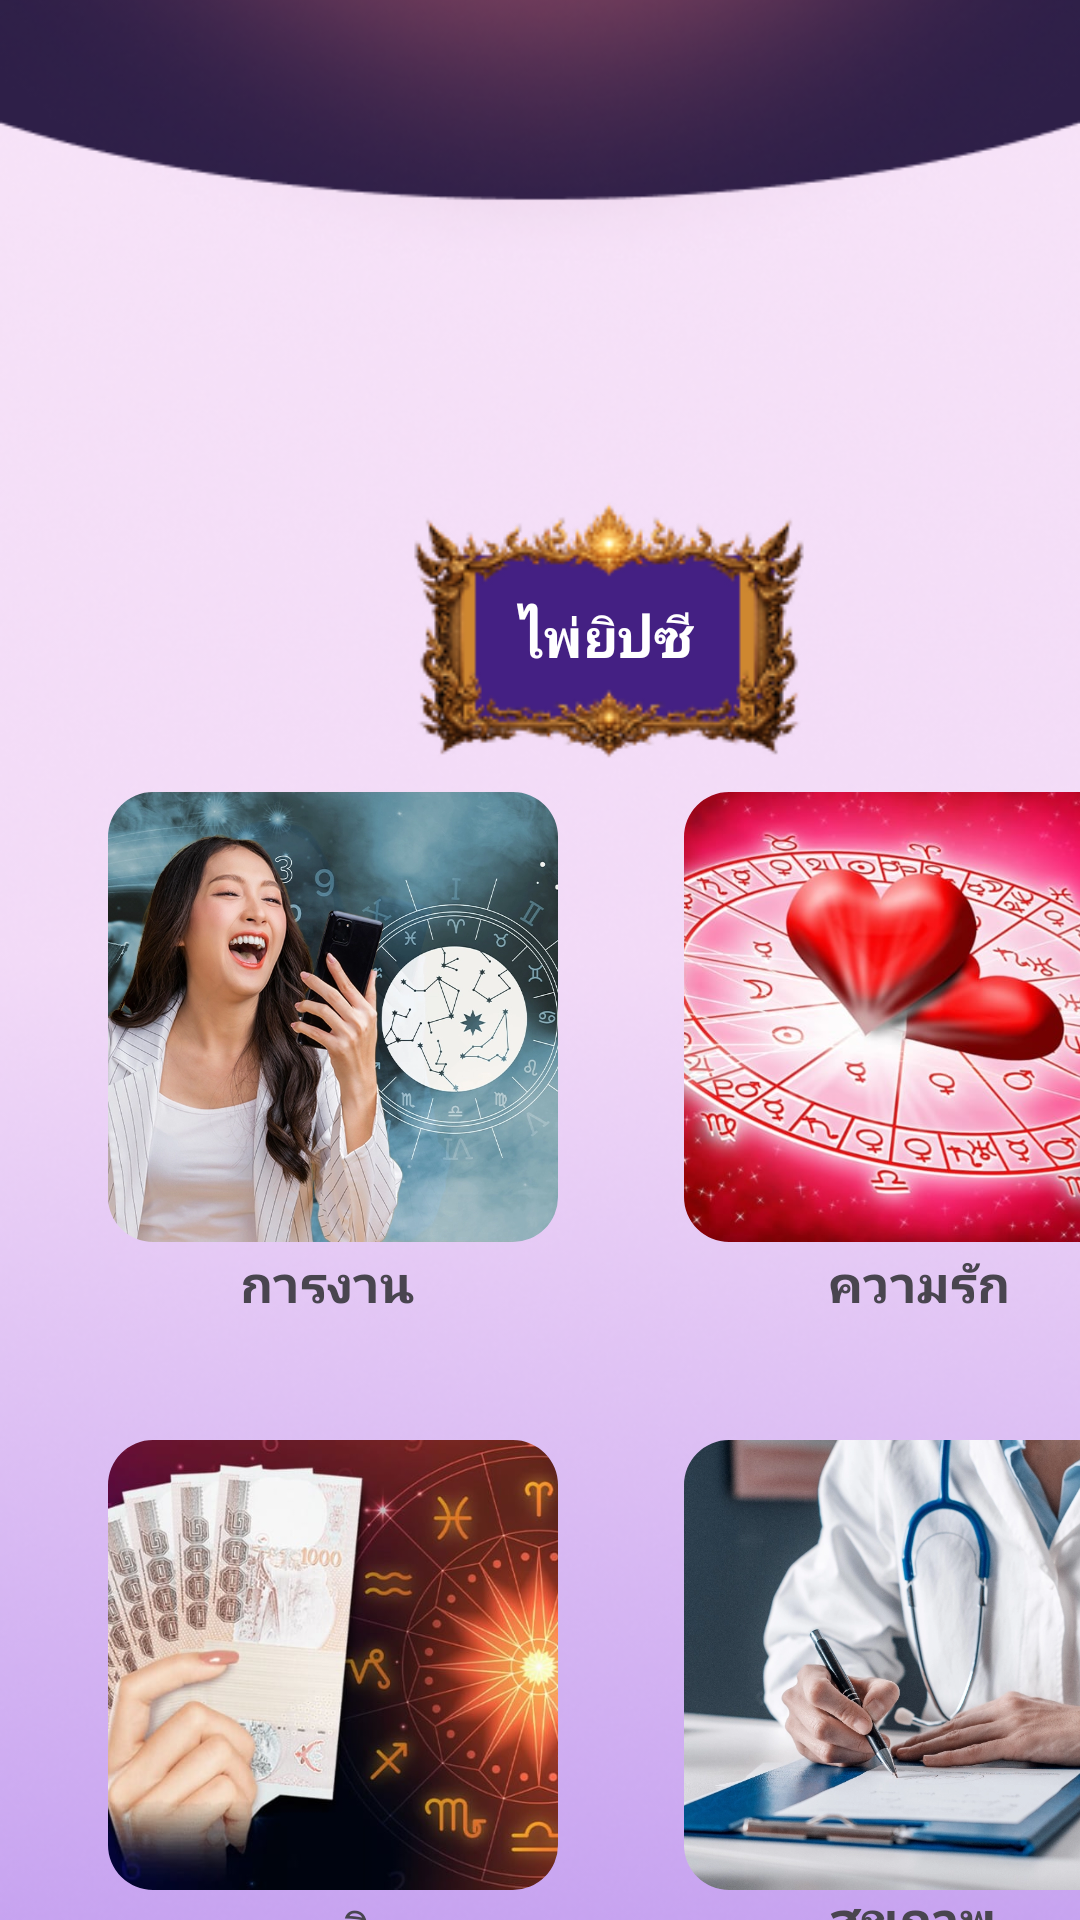

Produce the Android XML layout that renders to this screen, including the resource entries it uses.
<!-- AndroidManifest.xml: application theme Theme.Dara -->
<!-- res/layout/fragment_categories.xml -->
<?xml version="1.0" encoding="utf-8"?>
<androidx.constraintlayout.widget.ConstraintLayout xmlns:android="http://schemas.android.com/apk/res/android"
    xmlns:tools="http://schemas.android.com/tools"
    android:layout_width="match_parent"
    android:layout_height="match_parent"
    xmlns:app="http://schemas.android.com/apk/res-auto"
    tools:context=".CategoriesFragment">

    <ImageView
        android:id="@+id/imageView"
        android:layout_width="0dp"
        android:layout_height="0dp"
        android:scaleType="centerCrop"
        app:layout_constraintBottom_toBottomOf="parent"
        app:layout_constraintEnd_toEndOf="parent"
        app:layout_constraintHorizontal_bias="0.0"
        app:layout_constraintStart_toStartOf="parent"
        app:layout_constraintTop_toTopOf="parent"
        app:layout_constraintVertical_bias="0.0"
        app:srcCompat="@drawable/wallpaper_random" />

    <com.google.android.material.imageview.ShapeableImageView
        android:id="@+id/shapeableImageView3"
        android:layout_width="150dp"
        android:layout_height="150dp"
        android:layout_marginStart="228dp"
        android:layout_marginTop="480dp"
        android:scaleType="centerCrop"
        android:src="@drawable/third"
        app:layout_constraintStart_toStartOf="parent"
        app:layout_constraintTop_toTopOf="parent"
        app:shapeAppearanceOverlay="@style/RoundedImage" />

    <TextView
        android:id="@+id/textView10"
        android:layout_width="wrap_content"
        android:layout_height="wrap_content"
        android:layout_marginStart="80dp"
        android:layout_marginTop="416dp"
        android:fontFamily="@font/montserrat_bold"
        android:text="การงาน"
        android:textFontWeight="600"
        android:textSize="17sp"
        app:layout_constraintStart_toStartOf="parent"
        app:layout_constraintTop_toTopOf="parent" />

    <TextView
        android:id="@+id/textView11"
        android:layout_width="wrap_content"
        android:layout_height="wrap_content"
        android:layout_marginStart="276dp"
        android:layout_marginTop="416dp"
        android:fontFamily="@font/montserrat_bold"
        android:text="ความรัก"
        android:textFontWeight="600"
        android:textSize="17sp"
        app:layout_constraintStart_toStartOf="parent"
        app:layout_constraintTop_toTopOf="parent" />

    <TextView
        android:id="@+id/textView12"
        android:layout_width="wrap_content"
        android:layout_height="wrap_content"
        android:layout_marginStart="80dp"
        android:layout_marginTop="632dp"
        android:fontFamily="@font/montserrat_bold"
        android:text="การเงิน"
        android:textFontWeight="600"
        android:textSize="17sp"
        app:layout_constraintStart_toStartOf="parent"
        app:layout_constraintTop_toTopOf="parent" />

    <TextView
        android:id="@+id/textView13"
        android:layout_width="wrap_content"
        android:layout_height="wrap_content"
        android:layout_marginStart="276dp"
        android:layout_marginTop="628dp"
        android:fontFamily="@font/montserrat_bold"
        android:text="สุขภาพ"
        android:textFontWeight="600"
        android:textSize="17sp"
        app:layout_constraintStart_toStartOf="parent"
        app:layout_constraintTop_toTopOf="parent" />

    <com.google.android.material.imageview.ShapeableImageView
        android:layout_width="150dp"
        android:layout_height="150dp"
        android:layout_marginStart="36dp"
        android:layout_marginTop="264dp"
        android:scaleType="centerCrop"
        android:src="@drawable/first"
        app:layout_constraintStart_toStartOf="parent"
        app:layout_constraintTop_toTopOf="parent"
        app:shapeAppearanceOverlay="@style/RoundedImage" />

    <com.google.android.material.imageview.ShapeableImageView
        android:id="@+id/shapeableImageView"
        android:layout_width="150dp"
        android:layout_height="150dp"
        android:layout_marginStart="228dp"
        android:layout_marginTop="264dp"
        android:scaleType="centerCrop"
        android:src="@drawable/second"
        app:layout_constraintStart_toStartOf="parent"
        app:layout_constraintTop_toTopOf="parent"
        app:shapeAppearanceOverlay="@style/RoundedImage" />

    <com.google.android.material.imageview.ShapeableImageView
        android:id="@+id/shapeableImageView2"
        android:layout_width="150dp"
        android:layout_height="150dp"
        android:layout_marginStart="36dp"
        android:layout_marginTop="480dp"
        android:scaleType="centerCrop"
        android:src="@drawable/fourth"
        app:layout_constraintStart_toStartOf="parent"
        app:layout_constraintTop_toTopOf="parent"
        app:shapeAppearanceOverlay="@style/RoundedImage" />

    <ImageView
        android:id="@+id/imageView14"
        android:layout_width="158dp"
        android:layout_height="92dp"
        android:layout_marginStart="124dp"
        android:layout_marginTop="164dp"
        android:src="@drawable/name_frame"
        app:layout_constraintStart_toStartOf="parent"
        app:layout_constraintTop_toTopOf="parent" />

    <TextView
        android:id="@+id/textView14"
        android:layout_width="wrap_content"
        android:layout_height="wrap_content"
        android:layout_marginStart="172dp"
        android:layout_marginTop="200dp"
        android:fontFamily="@font/montserrat_bold"
        android:text="ไพ่ยิปซี"
        android:textColor="#FFFFFF"
        android:textFontWeight="700"
        android:textSize="18sp"
        app:layout_constraintStart_toStartOf="parent"
        app:layout_constraintTop_toTopOf="parent" />

    <Button
        android:id="@+id/btn_open"
        android:layout_width="122dp"
        android:layout_height="52dp"
        android:layout_marginStart="150dp"
        android:layout_marginTop="676dp"
        android:layout_marginEnd="150dp"
        android:backgroundTint="#502342"
        android:gravity="center"
        android:text="เปิดไพ่"
        app:layout_constraintEnd_toEndOf="parent"
        app:layout_constraintStart_toStartOf="parent"
        app:layout_constraintTop_toTopOf="parent" />

    <TextView
        android:id="@+id/tv_day_name_cat"
        android:layout_width="wrap_content"
        android:layout_height="wrap_content"
        android:textColor="#FFFFFFFF"
        android:textSize="30sp"
        android:fontFamily="@font/montserrat_bold"
        android:textFontWeight="700"
        app:layout_constraintBottom_toBottomOf="@+id/imageView"
        app:layout_constraintEnd_toEndOf="parent"
        app:layout_constraintHorizontal_bias="0.498"
        app:layout_constraintStart_toStartOf="parent"
        app:layout_constraintTop_toTopOf="parent"
        app:layout_constraintVertical_bias="0.039" />

    <TextView
        android:id="@+id/tv_full_date_cat"
        android:layout_width="wrap_content"
        android:layout_height="wrap_content"
        android:textColor="#FFFFFFFF"
        android:textSize="30sp"
        android:fontFamily="@font/montserrat_bold"
        android:textFontWeight="700"
        app:layout_constraintBottom_toBottomOf="@+id/imageView"
        app:layout_constraintEnd_toEndOf="parent"
        app:layout_constraintHorizontal_bias="0.498"
        app:layout_constraintStart_toStartOf="parent"
        app:layout_constraintTop_toTopOf="parent"
        app:layout_constraintVertical_bias="0.097" />

</androidx.constraintlayout.widget.ConstraintLayout>
<!-- resources referenced by this layout -->
<resources>
  <!-- drawable first: png bitmap (drawable, 325446 bytes) -->
  <!-- drawable fourth: jpg bitmap (drawable, 73365 bytes) -->
  <!-- drawable name_frame: png bitmap (drawable, 18751 bytes) -->
  <!-- drawable second: jpg bitmap (drawable, 94600 bytes) -->
  <!-- drawable third: webp bitmap (drawable, 301800 bytes) -->
  <!-- drawable wallpaper_random: png bitmap (drawable, 237534 bytes) -->
  <style name="RoundedImage">
          <item name="cornerFamily">rounded</item>
          <item name="cornerSize">15dp</item>
      </style>
  <style name="Theme.Dara" parent="Base.Theme.Dara" />
  <style name="Base.Theme.Dara" parent="Theme.Material3.DayNight.NoActionBar">
          <item name="colorPrimary">@color/activeColor</item>
          <item name="colorSecondary">@color/light_purple</item>
      </style>
  <color name="activeColor">#F2AEBB</color>
  <color name="light_purple">#CBC2F1</color>
</resources>
